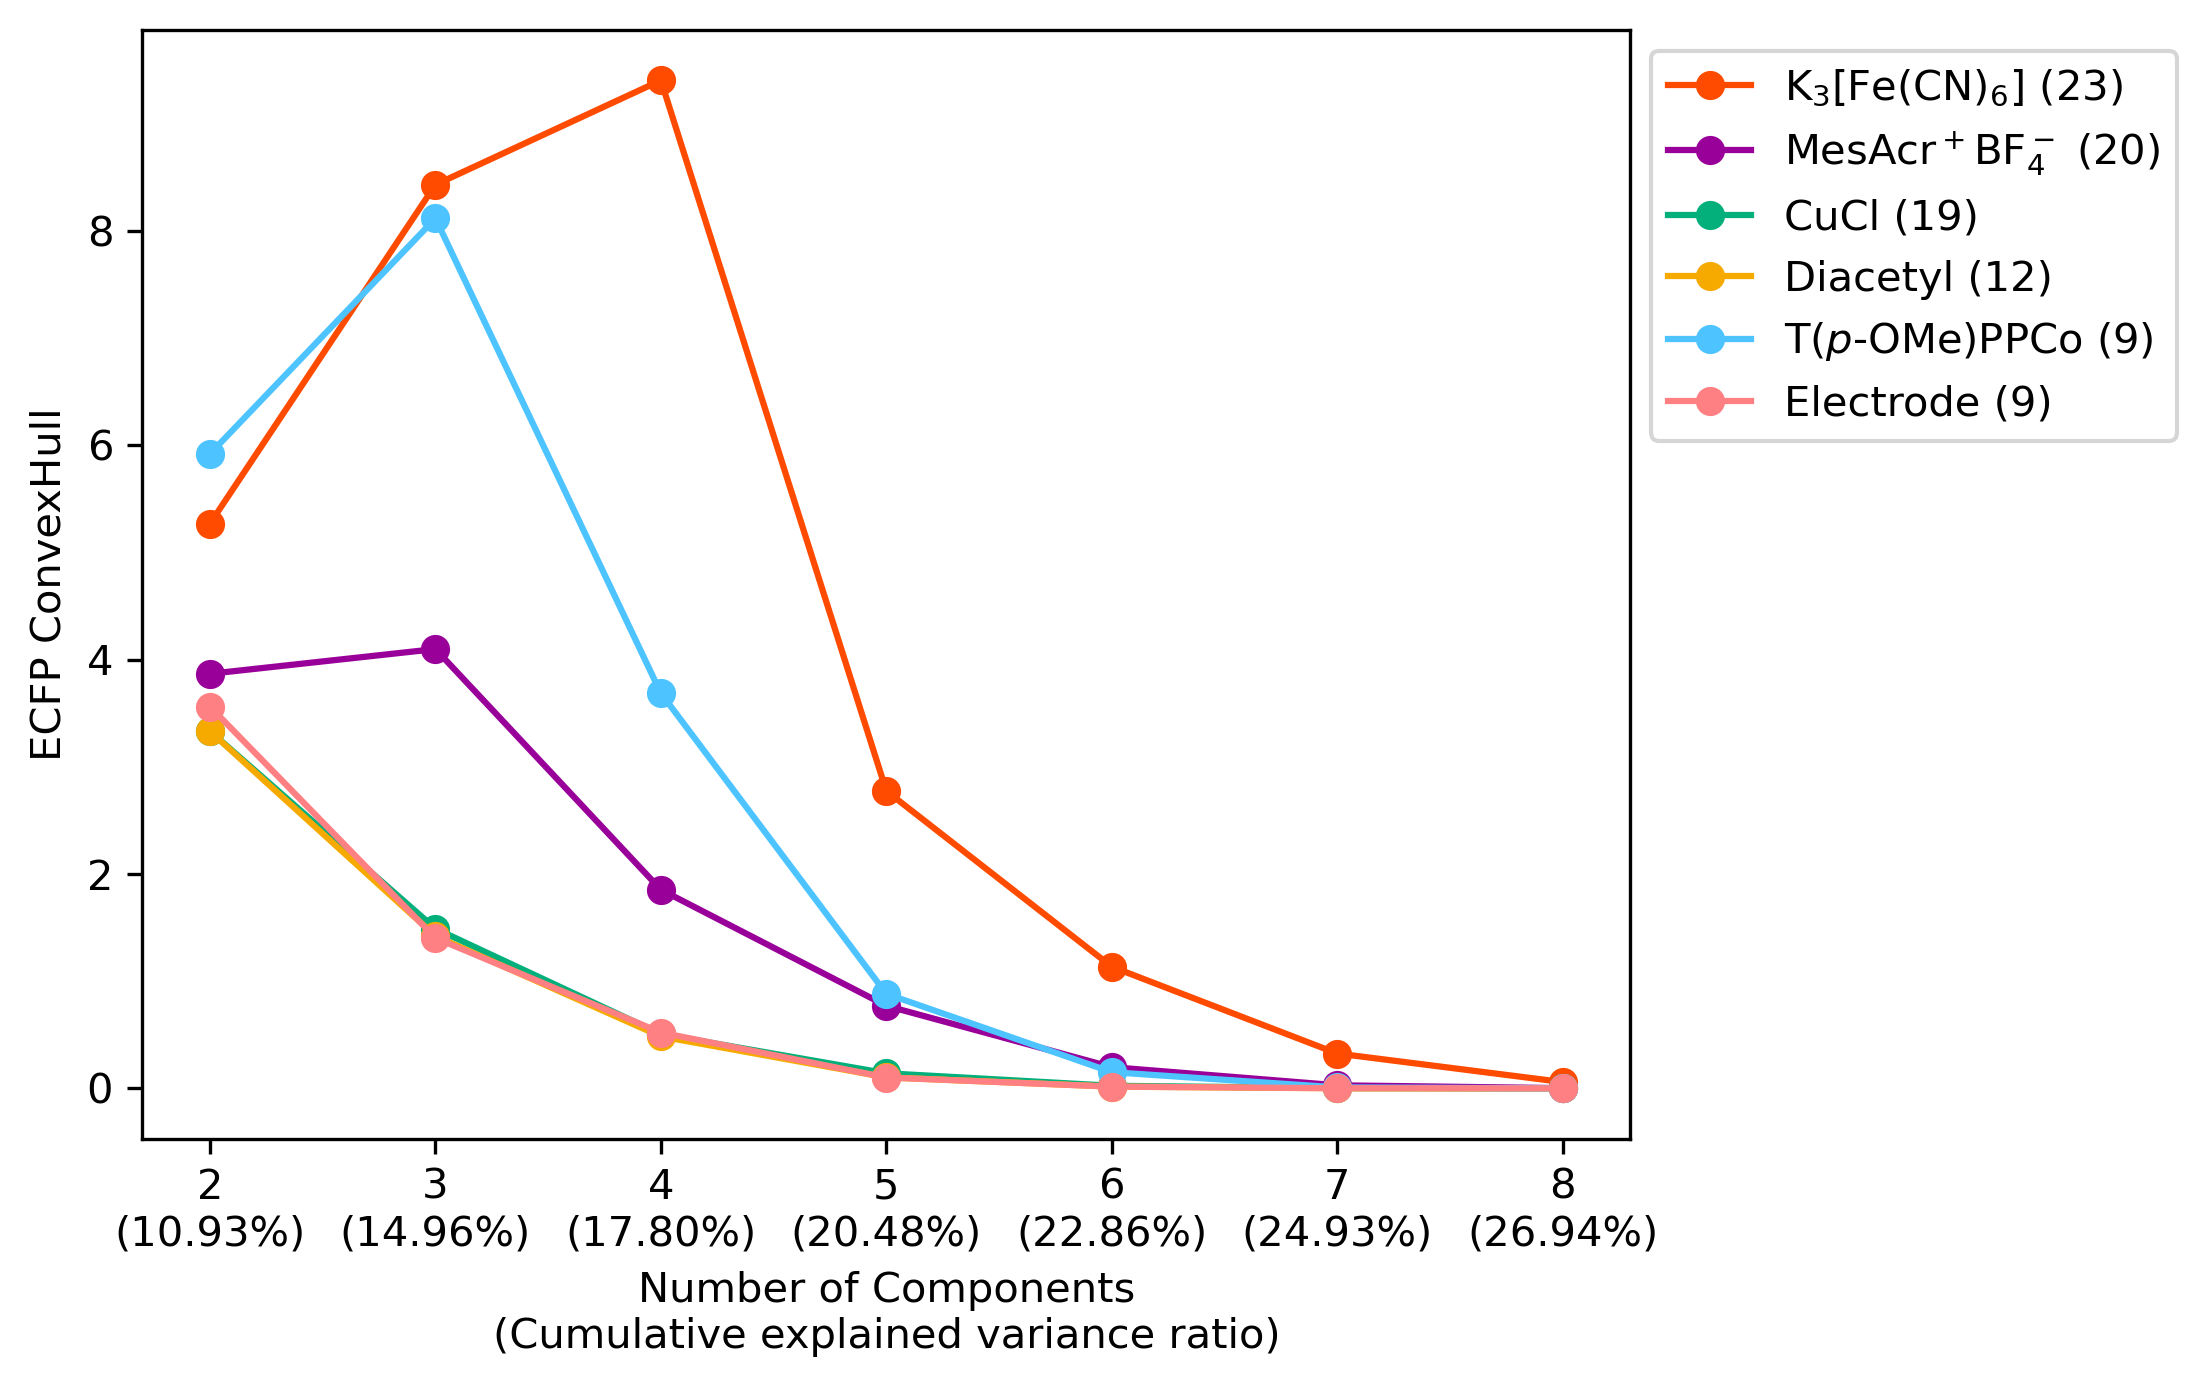

Source data for this figure (header and first rows):
Condition, Number, 2?(10.93%), 3?(14.96%), 4?(17.80%), 5?(20.48%), 6?(22.86%), 7?(24.93%), 8?(26.94%)
K3FeCN6, 23, 5.269, 8.432, 9.406, 2.775, 1.135, 0.3253, 0.05888
MesAcr+BF4-, 20, 3.868, 4.099, 1.854, 0.7706, 0.1981, 0.02855, 0.002019
CuCl, 19, 3.333, 1.49, 0.5071, 0.1409, 0.02412, 0.00283, 0.0001585
Diacetyl, 12, 3.333, 1.421, 0.4846, 0.1028, 0.01619, 0.001029, 2.753756919737356e-05
T(p-OMe)PPCo, 9, 5.92, 8.118, 3.687, 0.8821, 0.1513, 0.008731, 0.0001934
Electrode, 9, 3.563, 1.403, 0.5209, 0.1013, 0.01629, 0.001768, 0.0001761
